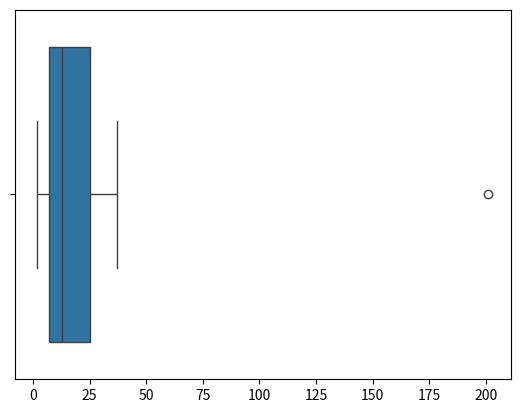

Recreate this plot in Python.

import numpy as np
import matplotlib.pyplot as plt
arr = np.array([2,3,4,6,7,8,8,12,13,16,17,23,25,27,34,37,201])

print("Array:", arr)

Q1 = np.percentile(arr, 25)
Q3 = np.percentile(arr, 75)
print("Q1:", Q1)
print("Q3:", Q3)

IQR = Q3 - Q1
print("IQR:", IQR)

UF = Q3 + 1.5 * IQR # Upper Fence
LF = Q1 - 1.5 * IQR # Lower Fence
print("Upper Fence:", UF)
print("Lower Fence:", LF)

l = []
for i in arr:
    if i < LF or i > UF:
        l.append(i)

print("Outliers:", l)

import seaborn as sns

sns.boxplot(x = arr)

plt.show()
